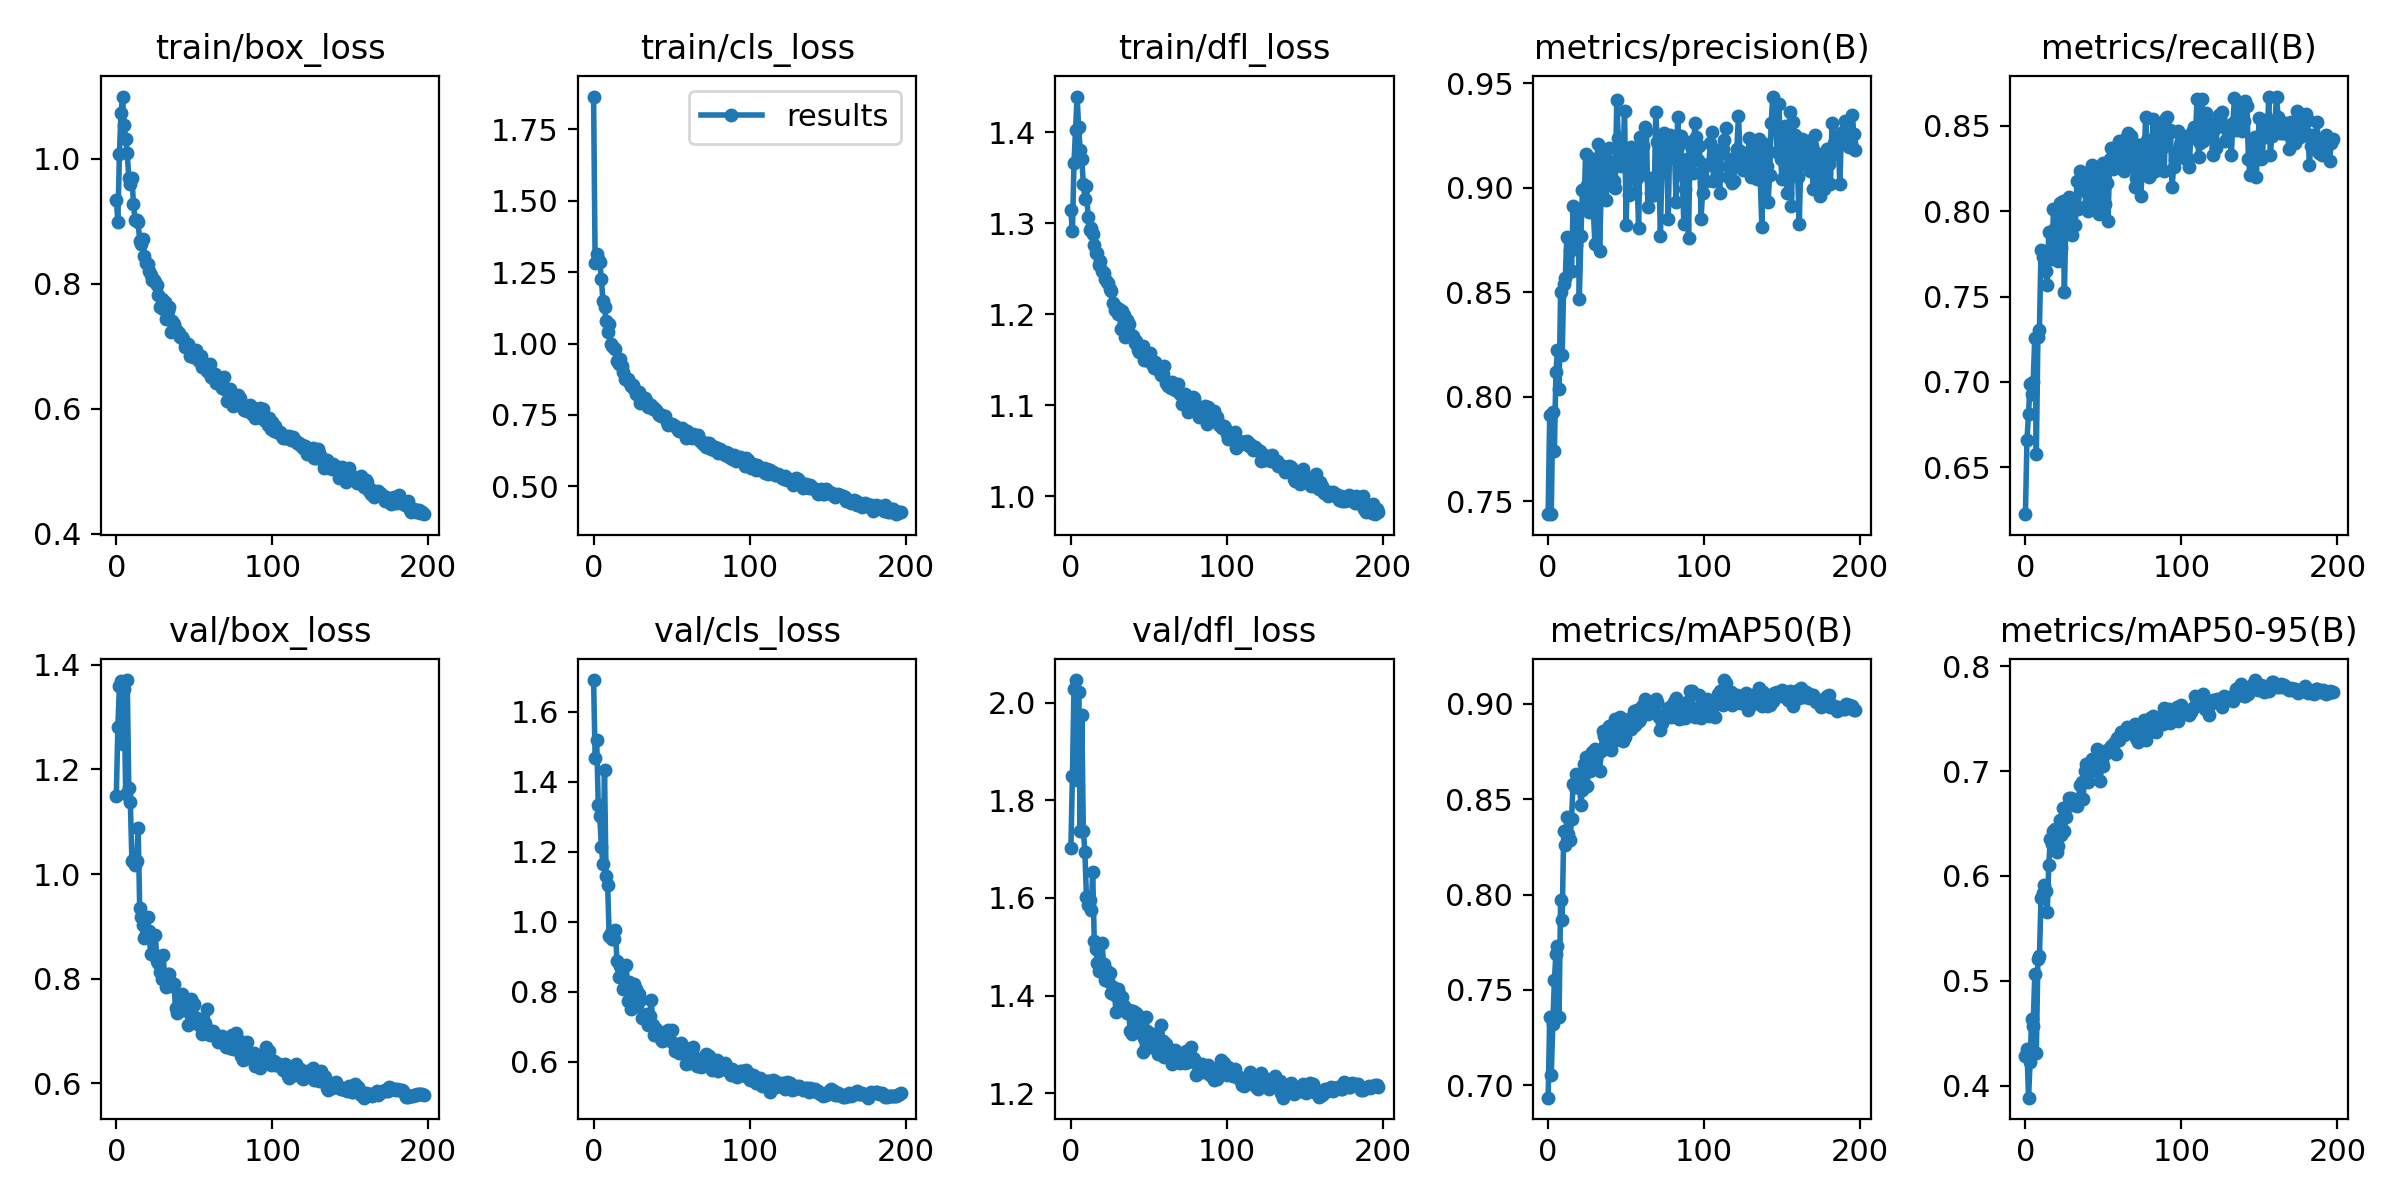

The table this chart was drawn from, first rows:
epoch, train/box_loss, train/cls_loss, train/dfl_loss, metrics/precision(B), metrics/recall(B), metrics/mAP50(B), metrics/mAP50-95(B), val/box_loss, val/cls_loss, val/dfl_loss, lr/pg0, lr/pg1, lr/pg2
0, 0.9348, 1.864, 1.314, 0.7438, 0.6223, 0.6935, 0.4288, 1.148, 1.69, 1.701, 0.07017, 0.003315, 0.003315
1, 0.899, 1.281, 1.291, 0.7911, 0.6659, 0.7356, 0.435, 1.281, 1.467, 1.85, 0.04013, 0.006615, 0.006615
2, 1.008, 1.314, 1.366, 0.7439, 0.6812, 0.7052, 0.3887, 1.36, 1.517, 2.028, 0.01007, 0.009883, 0.009883
3, 1.073, 1.294, 1.402, 0.7926, 0.6988, 0.732, 0.4227, 1.369, 1.333, 2.046, 0.009851, 0.009851, 0.009851
4, 1.1, 1.285, 1.439, 0.7739, 0.6928, 0.755, 0.4641, 1.249, 1.301, 1.842, 0.009851, 0.009851, 0.009851
5, 1.054, 1.224, 1.405, 0.8118, 0.7001, 0.769, 0.4574, 1.353, 1.214, 2.021, 0.009802, 0.009802, 0.009802
6, 1.031, 1.15, 1.38, 0.8221, 0.7259, 0.773, 0.5068, 1.153, 1.165, 1.738, 0.009753, 0.009753, 0.009753
7, 1.01, 1.127, 1.37, 0.8035, 0.6576, 0.7358, 0.4315, 1.371, 1.432, 1.976, 0.009703, 0.009703, 0.009703
8, 0.9698, 1.078, 1.343, 0.8499, 0.726, 0.7973, 0.5209, 1.165, 1.129, 1.738, 0.009654, 0.009654, 0.009654
9, 0.9599, 1.039, 1.327, 0.8201, 0.7306, 0.7869, 0.5233, 1.137, 1.105, 1.694, 0.009604, 0.009604, 0.009604
10, 0.9691, 1.068, 1.34, 0.854, 0.7774, 0.8335, 0.5792, 1.026, 0.9593, 1.601, 0.009555, 0.009555, 0.009555
11, 0.9281, 0.9983, 1.307, 0.857, 0.7729, 0.8257, 0.5838, 1.027, 0.9688, 1.585, 0.009505, 0.009505, 0.009505
12, 0.9024, 0.9918, 1.292, 0.8766, 0.7729, 0.8404, 0.5918, 1.018, 0.9512, 1.595, 0.009456, 0.009456, 0.009456
13, 0.9024, 0.9839, 1.295, 0.8758, 0.7647, 0.8315, 0.5853, 1.024, 0.9517, 1.576, 0.009406, 0.009406, 0.009406
14, 0.8988, 0.9798, 1.288, 0.8698, 0.7565, 0.8286, 0.5652, 1.089, 0.9773, 1.654, 0.009357, 0.009357, 0.009357
15, 0.8685, 0.9399, 1.276, 0.86, 0.7881, 0.8398, 0.6109, 0.9343, 0.8871, 1.512, 0.009307, 0.009307, 0.009307
16, 0.8635, 0.9295, 1.268, 0.8915, 0.7776, 0.858, 0.6354, 0.9172, 0.8424, 1.494, 0.009258, 0.009258, 0.009258
17, 0.8711, 0.9445, 1.267, 0.8747, 0.7719, 0.8562, 0.6301, 0.9025, 0.8724, 1.467, 0.009208, 0.009208, 0.009208
18, 0.8445, 0.9212, 1.254, 0.8727, 0.8012, 0.863, 0.6429, 0.8787, 0.8448, 1.45, 0.009158, 0.009158, 0.009158
19, 0.8337, 0.902, 1.258, 0.89, 0.7902, 0.8592, 0.6452, 0.8856, 0.8083, 1.451, 0.009109, 0.009109, 0.009109
20, 0.8325, 0.8756, 1.247, 0.847, 0.8009, 0.8589, 0.623, 0.9182, 0.828, 1.507, 0.009059, 0.009059, 0.009059
21, 0.8199, 0.8743, 1.246, 0.8769, 0.771, 0.847, 0.6284, 0.8904, 0.8751, 1.464, 0.00901, 0.00901, 0.00901
22, 0.8147, 0.876, 1.239, 0.8988, 0.8048, 0.8547, 0.6537, 0.847, 0.7746, 1.432, 0.00896, 0.00896, 0.00896
23, 0.8065, 0.866, 1.235, 0.8897, 0.7783, 0.8682, 0.6395, 0.882, 0.8275, 1.45, 0.008911, 0.008911, 0.008911
24, 0.8065, 0.853, 1.234, 0.9159, 0.8059, 0.8719, 0.6648, 0.8479, 0.7502, 1.43, 0.008861, 0.008861, 0.008861
25, 0.8025, 0.8561, 1.227, 0.9013, 0.7524, 0.8567, 0.6424, 0.8843, 0.7962, 1.447, 0.008812, 0.008812, 0.008812
26, 0.7982, 0.8404, 1.226, 0.8884, 0.7965, 0.8678, 0.6559, 0.8339, 0.8228, 1.405, 0.008762, 0.008762, 0.008762
27, 0.7824, 0.824, 1.212, 0.9143, 0.7909, 0.8648, 0.6668, 0.8292, 0.8068, 1.417, 0.008713, 0.008713, 0.008713
28, 0.7623, 0.8278, 1.204, 0.8899, 0.8085, 0.8747, 0.6739, 0.813, 0.7583, 1.402, 0.008663, 0.008663, 0.008663
29, 0.7759, 0.8312, 1.208, 0.8884, 0.8055, 0.8732, 0.6745, 0.7998, 0.7948, 1.366, 0.008614, 0.008614, 0.008614
30, 0.7605, 0.7927, 1.2, 0.873, 0.7859, 0.8761, 0.6685, 0.8458, 0.7778, 1.414, 0.008564, 0.008564, 0.008564
31, 0.7703, 0.8138, 1.206, 0.911, 0.8012, 0.8711, 0.6681, 0.8034, 0.7255, 1.402, 0.008515, 0.008515, 0.008515
32, 0.7431, 0.7929, 1.183, 0.9207, 0.7918, 0.8742, 0.6723, 0.7843, 0.7276, 1.375, 0.008466, 0.008466, 0.008466
33, 0.7565, 0.8109, 1.203, 0.8698, 0.8176, 0.8646, 0.6669, 0.8096, 0.7302, 1.398, 0.008416, 0.008416, 0.008416
34, 0.7636, 0.7945, 1.199, 0.8987, 0.8012, 0.8754, 0.6736, 0.8089, 0.7381, 1.378, 0.008367, 0.008367, 0.008367
35, 0.7237, 0.7784, 1.174, 0.9075, 0.8235, 0.8858, 0.6871, 0.7929, 0.7053, 1.37, 0.008317, 0.008317, 0.008317
36, 0.7408, 0.7802, 1.193, 0.9151, 0.8129, 0.883, 0.6892, 0.7865, 0.7308, 1.365, 0.008268, 0.008268, 0.008268
37, 0.736, 0.7847, 1.189, 0.8943, 0.8224, 0.8773, 0.6729, 0.789, 0.7765, 1.371, 0.008218, 0.008218, 0.008218
38, 0.7261, 0.7705, 1.178, 0.9012, 0.8118, 0.8766, 0.6998, 0.743, 0.7056, 1.327, 0.008169, 0.008169, 0.008169
39, 0.7246, 0.7748, 1.175, 0.9192, 0.8028, 0.8883, 0.7072, 0.734, 0.6768, 1.322, 0.008119, 0.008119, 0.008119
40, 0.722, 0.766, 1.176, 0.9093, 0.8, 0.8757, 0.6896, 0.7588, 0.6943, 1.368, 0.00807, 0.00807, 0.00807
41, 0.7158, 0.7573, 1.169, 0.9124, 0.8216, 0.8846, 0.7037, 0.7599, 0.6892, 1.342, 0.00802, 0.00802, 0.00802
42, 0.7147, 0.751, 1.17, 0.9034, 0.8047, 0.8804, 0.6999, 0.7704, 0.6849, 1.363, 0.007971, 0.007971, 0.007971
43, 0.7125, 0.7474, 1.161, 0.9, 0.8271, 0.8918, 0.7113, 0.7403, 0.6665, 1.332, 0.007921, 0.007921, 0.007921
44, 0.699, 0.7483, 1.158, 0.942, 0.8019, 0.8874, 0.7062, 0.7532, 0.6594, 1.341, 0.007872, 0.007872, 0.007872
45, 0.6988, 0.742, 1.158, 0.9236, 0.825, 0.8869, 0.7006, 0.7605, 0.6724, 1.356, 0.007822, 0.007822, 0.007822
46, 0.7033, 0.7463, 1.165, 0.9153, 0.8011, 0.893, 0.7214, 0.7114, 0.662, 1.285, 0.007772, 0.007772, 0.007772
47, 0.6851, 0.726, 1.15, 0.9102, 0.7986, 0.8907, 0.7136, 0.7335, 0.6726, 1.312, 0.007723, 0.007723, 0.007723
48, 0.6903, 0.7151, 1.149, 0.9147, 0.8106, 0.8806, 0.6908, 0.7621, 0.6897, 1.356, 0.007673, 0.007673, 0.007673
49, 0.6823, 0.7195, 1.152, 0.9365, 0.8176, 0.8825, 0.7087, 0.7472, 0.6633, 1.327, 0.007624, 0.007624, 0.007624
50, 0.6887, 0.7177, 1.155, 0.8822, 0.8283, 0.8855, 0.7046, 0.7525, 0.6903, 1.324, 0.007574, 0.007574, 0.007574
51, 0.6948, 0.7152, 1.157, 0.912, 0.8043, 0.8865, 0.716, 0.7166, 0.6552, 1.294, 0.007525, 0.007525, 0.007525
52, 0.6814, 0.7111, 1.146, 0.8966, 0.8165, 0.8919, 0.7202, 0.7253, 0.6312, 1.321, 0.007476, 0.007476, 0.007476
53, 0.6761, 0.7088, 1.141, 0.9195, 0.7941, 0.8869, 0.7192, 0.7123, 0.6451, 1.297, 0.007426, 0.007426, 0.007426
54, 0.684, 0.6961, 1.147, 0.9075, 0.8306, 0.893, 0.7191, 0.7202, 0.6335, 1.322, 0.007377, 0.007377, 0.007377
55, 0.6673, 0.6957, 1.141, 0.9175, 0.837, 0.896, 0.7239, 0.6948, 0.6259, 1.289, 0.007327, 0.007327, 0.007327
56, 0.6692, 0.7004, 1.139, 0.8975, 0.8245, 0.8889, 0.721, 0.7003, 0.6529, 1.281, 0.007278, 0.007278, 0.007278
57, 0.6727, 0.7059, 1.137, 0.9045, 0.8306, 0.8965, 0.7271, 0.7159, 0.6444, 1.293, 0.007228, 0.007228, 0.007228
58, 0.6606, 0.6958, 1.133, 0.8809, 0.8356, 0.8911, 0.716, 0.742, 0.6421, 1.339, 0.007178, 0.007178, 0.007178
59, 0.6631, 0.6708, 1.134, 0.9244, 0.8294, 0.8918, 0.7318, 0.6946, 0.594, 1.307, 0.007129, 0.007129, 0.007129
... 138 more rows
